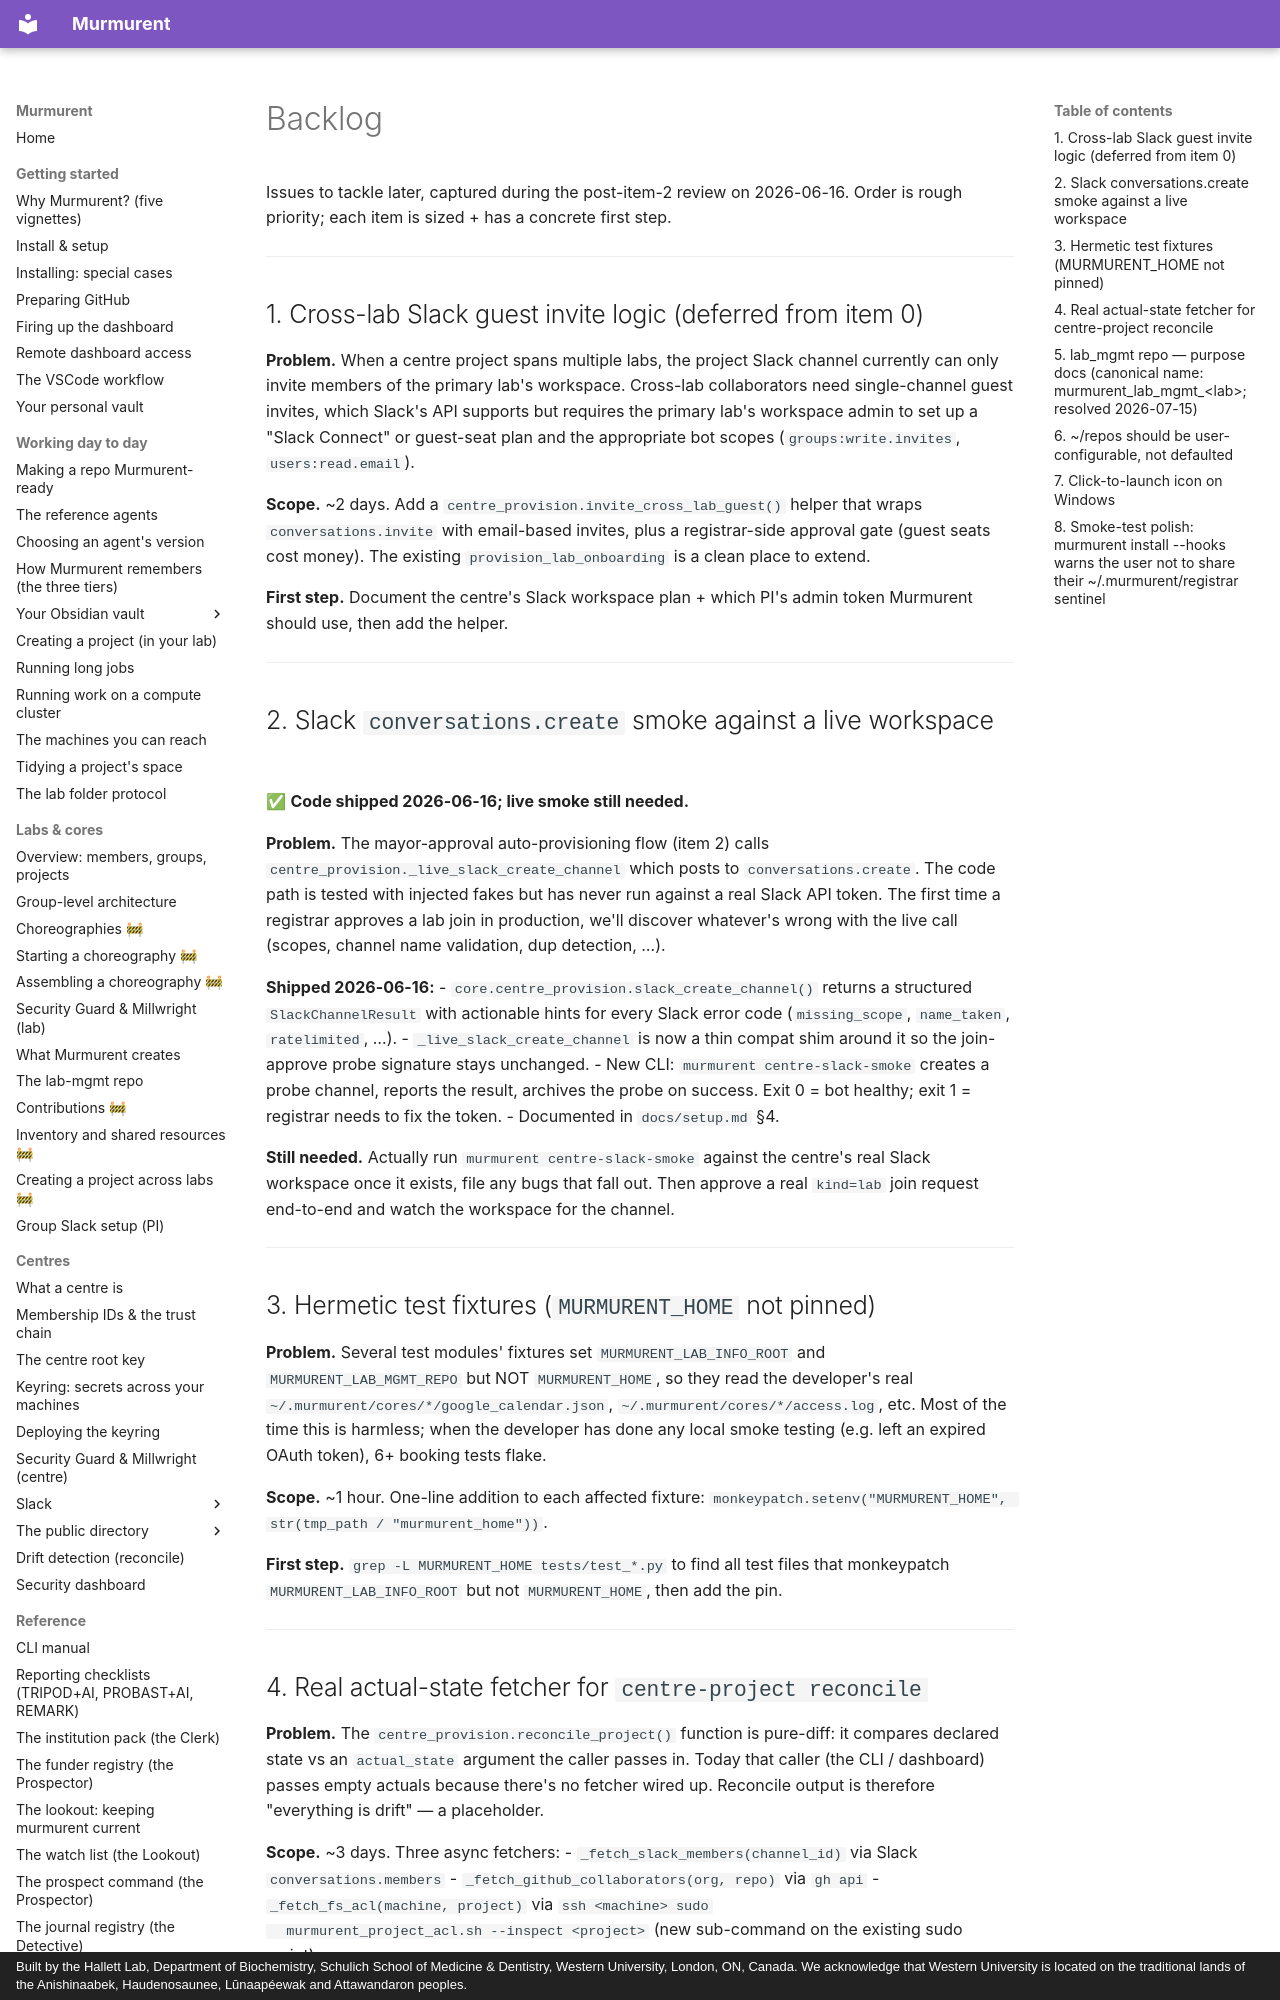

repository: hallettmiket/murmurent_dev · page: backlog/index.html · generator: mkdocs · copyright: Built by the Hallett Lab, Department of Biochemistry, Schulich School of Medicine & Dentistry, Western University, London, ON, Canada. We acknowledge that Western University is located on the traditional lands of the Anishinaabek, Haudenosaunee, Lūnaapéewak and Attawandaron peoples.

# Backlog

Issues to tackle later, captured during the post-item-2 review on
2026-06-16. Order is rough priority; each item is sized + has a
concrete first step.

---

## 1. Cross-lab Slack guest invite logic (deferred from item 0)

**Problem.** When a centre project spans multiple labs, the project
Slack channel currently can only invite members of the primary lab's
workspace. Cross-lab collaborators need single-channel guest invites,
which Slack's API supports but requires the primary lab's workspace
admin to set up a "Slack Connect" or guest-seat plan and the
appropriate bot scopes (`groups:write.invites`, `users:read.email`).

**Scope.** ~2 days. Add a `centre_provision.invite_cross_lab_guest()`
helper that wraps `conversations.invite` with email-based invites,
plus a registrar-side approval gate (guest seats cost money). The
existing `provision_lab_onboarding` is a clean place to extend.

**First step.** Document the centre's Slack workspace plan + which
PI's admin token Murmurent should use, then add the helper.

---

## 2. Slack `conversations.create` smoke against a live workspace
✅ **Code shipped 2026-06-16; live smoke still needed.**

**Problem.** The mayor-approval auto-provisioning flow (item 2) calls
`centre_provision._live_slack_create_channel` which posts to
`conversations.create`. The code path is tested with injected fakes
but has never run against a real Slack API token. The first time a
registrar approves a lab join in production, we'll discover whatever's
wrong with the live call (scopes, channel name validation, dup
detection, …).

**Shipped 2026-06-16:**
- `core.centre_provision.slack_create_channel()` returns a
  structured `SlackChannelResult` with actionable hints for every
  Slack error code (`missing_scope`, `name_taken`, `ratelimited`, …).
- `_live_slack_create_channel` is now a thin compat shim around
  it so the join-approve probe signature stays unchanged.
- New CLI: `murmurent centre-slack-smoke` creates a probe channel,
  reports the result, archives the probe on success. Exit 0 = bot
  healthy; exit 1 = registrar needs to fix the token.
- Documented in `docs/setup.md` §4.

**Still needed.** Actually run `murmurent centre-slack-smoke` against
the centre's real Slack workspace once it exists, file any bugs
that fall out. Then approve a real `kind=lab` join request end-to-end
and watch the workspace for the channel.

---

## 3. Hermetic test fixtures (`MURMURENT_HOME` not pinned)

**Problem.** Several test modules' fixtures set
`MURMURENT_LAB_INFO_ROOT` and `MURMURENT_LAB_MGMT_REPO` but NOT
`MURMURENT_HOME`, so they read the developer's real
`~/.murmurent/cores/*/google_calendar.json`,
`~/.murmurent/cores/*/access.log`, etc. Most of the time this is
harmless; when the developer has done any local smoke testing (e.g.
left an expired OAuth token), 6+ booking tests flake.

**Scope.** ~1 hour. One-line addition to each affected fixture:
`monkeypatch.setenv("MURMURENT_HOME", str(tmp_path / "murmurent_home"))`.

**First step.** `grep -L MURMURENT_HOME tests/test_*.py` to find all
test files that monkeypatch `MURMURENT_LAB_INFO_ROOT` but not
`MURMURENT_HOME`, then add the pin.

---
